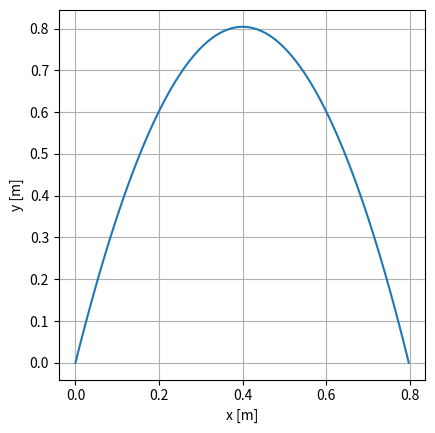
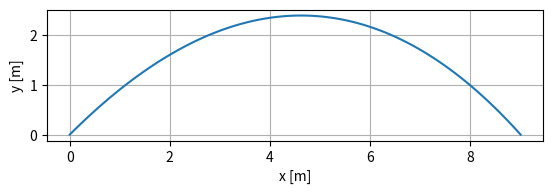
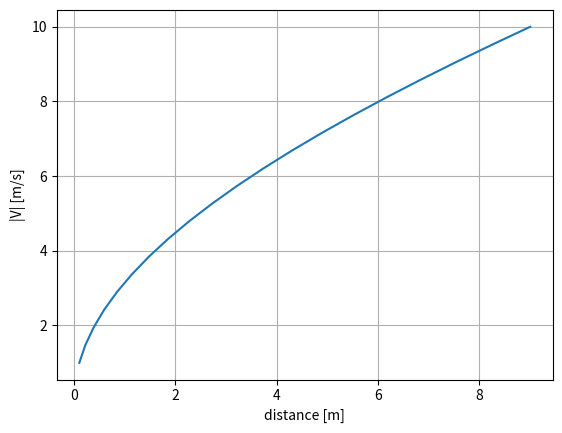

Recreate these plots in Python, in order.
#!/usr/bin/env python
# coding: utf-8

# In[2]:


# import all modules required
import numpy as np              # for the arrays  
import matplotlib.pyplot as plt # for the plotting
import scipy.integrate as si    # to integrate numerically the equations of motion
import scipy.optimize as so     # for the bisection algorithm

# change to qt for plots in a new window
#get_ipython().run_line_magic('matplotlib', 'inline')


# In[3]:


# PARAMETERS
# acceleration of gravity 
g = 9.81 # m/s^2

# mass and diameter of squash ball
m = 0.025 # kg
d = 0.040 # mm

# density and dynamic viscosity of air
rho = 1.204    # kg/m^3
mu  = 1.825e-5 # Pa s 


# In[6]:


# obtain drag coefficient from Reynolds number
def get_CD(Re):
    return 24/Re * (1 + 0.27*Re)**0.43 + 0.47 * (1 - np.exp(-0.04*Re**0.38))


# In[7]:


# compute right hand side of governing equations at a generic
# position u, defining the x, y, Vx and Vy state variables
def squashball(u, t):
    # unpack u
    x, y, Vx, Vy = u
    
    # find theta
    theta = np.arctan2(Vy, Vx)
    
    # magnitude of velocity
    V_mag = np.sqrt(Vx**2 + Vy**2)
    
    # compute Reynolds number
    Re = rho * V_mag * d / mu
    
    # drag coefficient
    CD = get_CD(Re)
    
    # calculate drag (AND HERE IS WHERE THE MISTAKE WAS!!!)
    D_mag = 0.5 * rho * V_mag**2 * CD * d**2
    
    # calculate drag components
    Dx = D_mag * np.cos(theta)
    Dy = D_mag * np.sin(theta)
    
    # calculate acceleration
    ax = - Dx/m
    ay = - Dy/m - g
    
    # return velocity and acceleration
    return [Vx, Vy, ax, ay]


# In[10]:


# quick check to see no errors are produced
squashball([0, 0, 1, 1], 0)


# In[11]:


# return t, x, y, Vx, Vy given final integral time T
def trajectory(x0, y0, Vx0, Vy0, T=1):
    # pack IC into u0
    u0 = [x0, y0, Vx0, Vy0]
    
    # define array of times
    t  = np.linspace(0, T, 101)
    
    # integrate forward
    out = si.odeint(squashball, u0, t)

    # unpack data
    x  = out[:, 0]
    y  = out[:, 1]
    Vx = out[:, 2]
    Vy = out[:, 3]
    
    return t, x, y, Vx, Vy


# In[12]:


# return t, x, y, Vx, Vy from given IC with y[-1] = 0
def trajectory_with_stop(x0, y0, Vx0, Vy0):

    # return y at t=T from give initial conditions
    def find_y_at_T(T):
        t, x, y, Vx, Vy = trajectory(x0, y0, Vx0, Vy0, T=T)
        return y[-1]
    
    # find T_stop such that y(T_stop) = 0
    # find T_stop such that find_y_at_T(T_stop) = 0
    T_stop = so.bisect(find_y_at_T, 0.05, 2)
    
    return trajectory(x0, y0, Vx0, Vy0, T=T_stop)


# ### Plot simple trajectory

# In[13]:


t, x, y, Vx, Vy = trajectory_with_stop(0, 0, 1, 4)


# In[21]:


plt.figure(1)

plt.plot(x, y)
plt.grid(1)
plt.gca().set_aspect(1)
plt.xlabel("x [m]")
plt.ylabel("y [m]")


# ### Plot distance vs V_mag0

# In[22]:


# compute velocity components from velocity magnitude and angle
def mag2comp(V_mag, theta):
    return V_mag * np.cos(theta), V_mag * np.sin(theta)


# In[23]:


# let's try 10 m/s at 45 degrees
Vx, Vy = mag2comp(10, np.deg2rad(45))

# get sol
t, x, y, Vx, Vy = trajectory_with_stop(0, 0, Vx, Vy)


# In[24]:


plt.figure(2)
# plt.clf()

plt.plot(x, y)
plt.grid(1)
plt.xlabel("x [m]")
plt.ylabel("y [m]")
plt.gca().set_aspect(1)


# In[26]:


# return distance given initial velocity (at 45 degrees)
def distance(V_mag):
    # find velocity components
    Vx, Vy = mag2comp(V_mag, np.deg2rad(45))

    # solve forward
    t, x, y, Vx, Vy = trajectory_with_stop(0, 0, Vx, Vy)
    
    # return final distance
    return x[-1]


# In[27]:


# initial velocities
V_mags = np.linspace(1, 10, 20)

# get final distances
distances = [distance(V) for V in V_mags] 


# In[29]:


plt.figure(3)

plt.plot(distances, V_mags)
plt.grid(1)
plt.xlabel("distance [m]")
plt.ylabel("|V| [m/s]")
plt.show()

